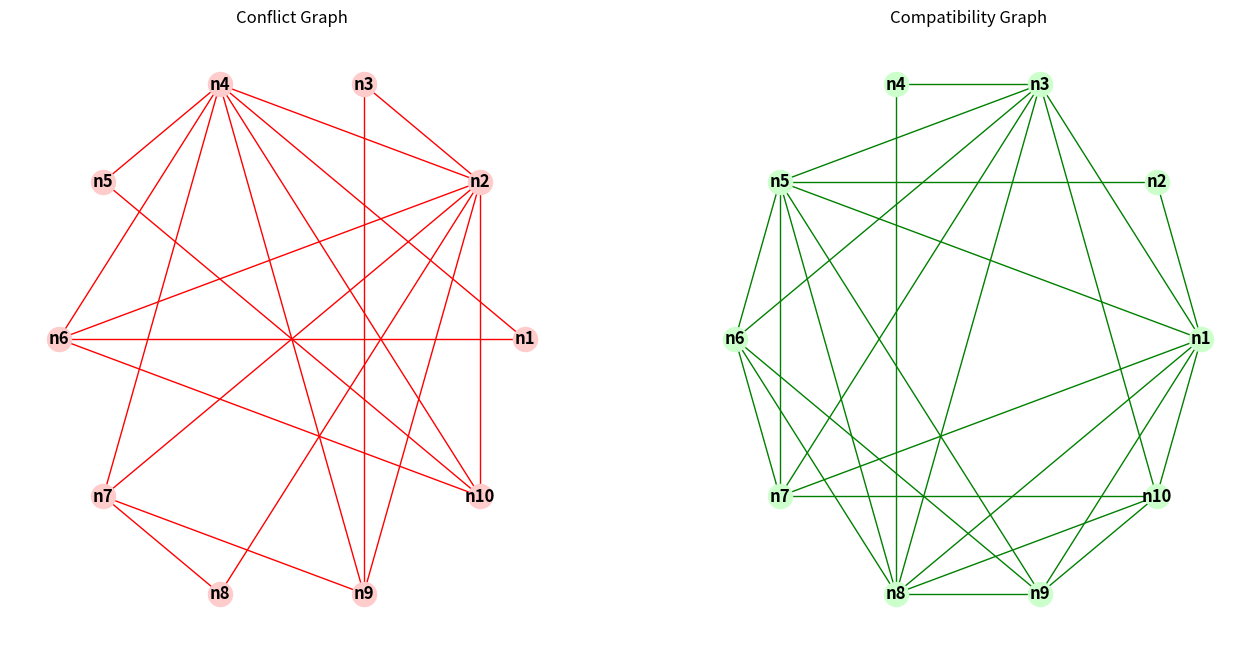
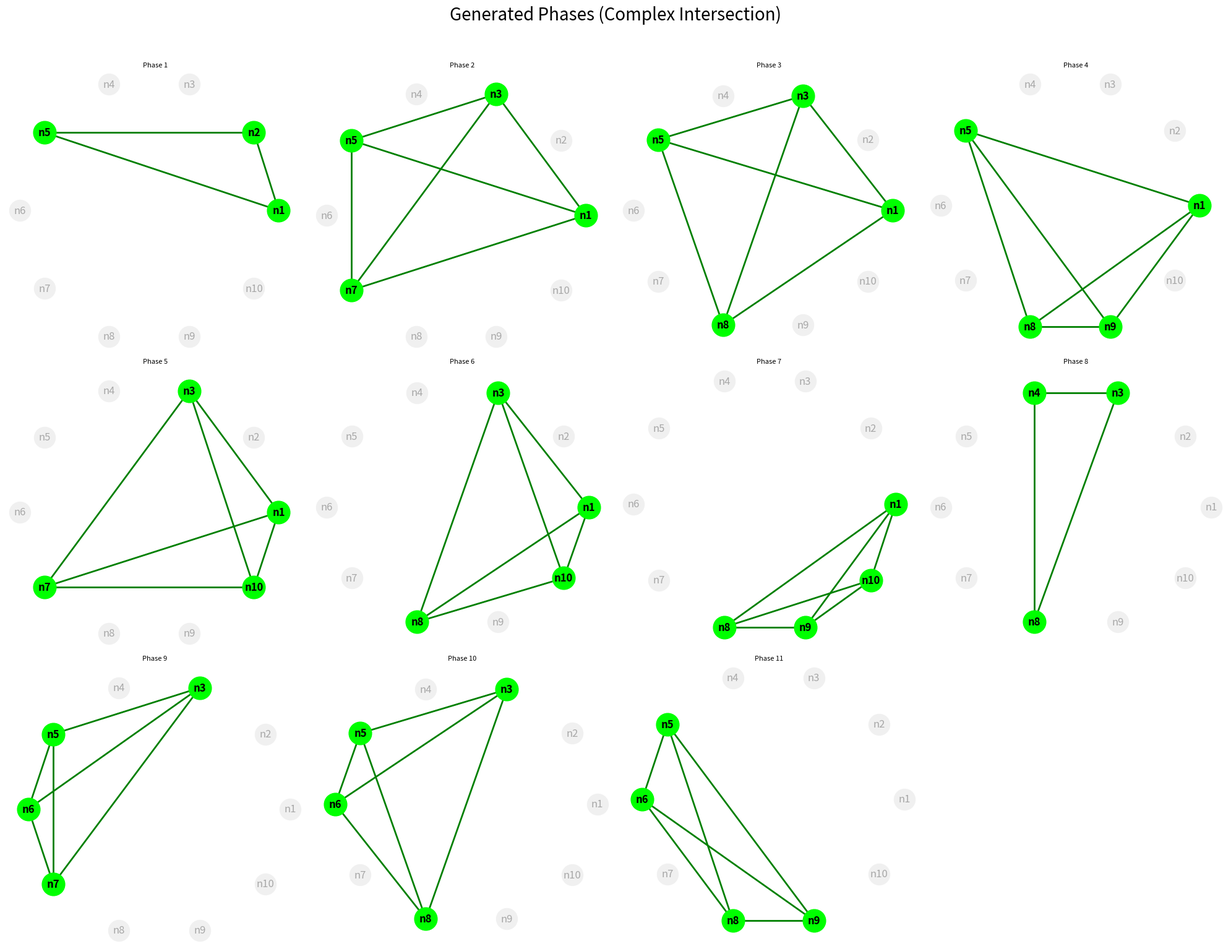
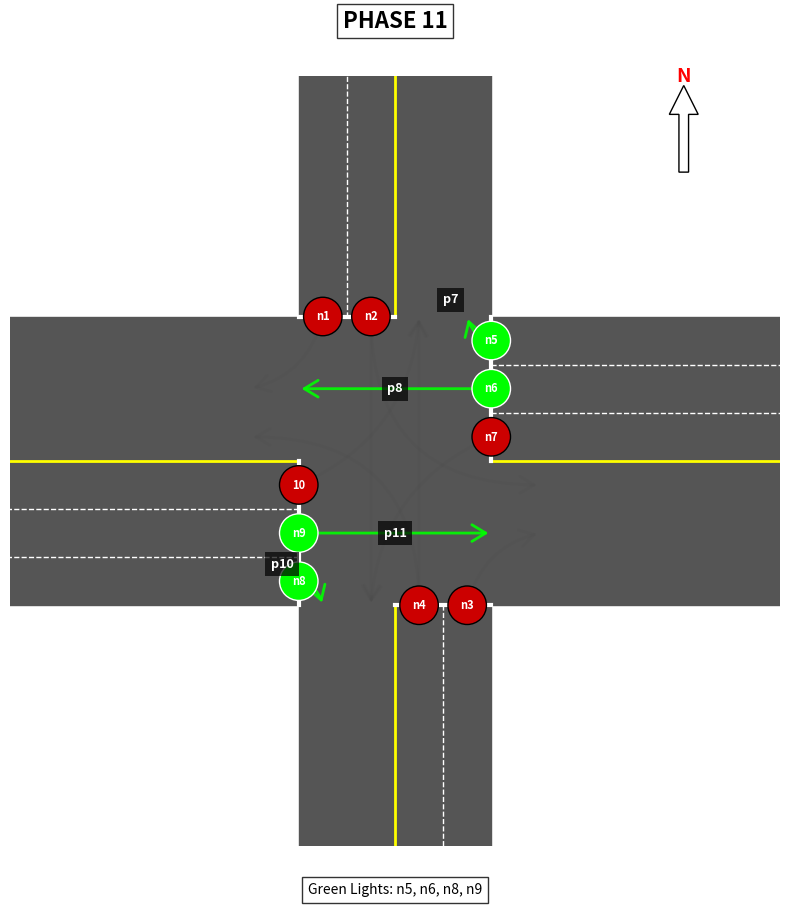

Recreate these plots in Python, in order.
import networkx as nx
import matplotlib.pyplot as plt
import matplotlib.patches as patches
import math
from matplotlib.animation import FuncAnimation
import itertools
import os


class Path:
    def __init__(self, path_id, description):
        self.id = path_id
        self.description = description


class SignalHead:
    def __init__(self, signal_id, paths):
        self.id = signal_id
        self.paths = paths

# calculating phases
def get_phases():

    p1 = Path('p1', 'North Right');
    p2 = Path('p2', 'North Straight');
    p3 = Path('p3', 'North Left')
    p4 = Path('p4', 'South Right');
    p5 = Path('p5', 'South Straight');
    p6 = Path('p6', 'South Left')
    p7 = Path('p7', 'East Right');
    p8 = Path('p8', 'East Straight');
    p9 = Path('p9', 'East Left')
    p10 = Path('p10', 'West Right');
    p11 = Path('p11', 'West Straight');
    p12 = Path('p12', 'West Left')

    all_paths = [p1, p2, p3, p4, p5, p6, p7, p8, p9, p10, p11, p12]

    # every conflict
    path_conflicts = [
        # dik straights 90 degree
        ('p2', 'p8'), ('p2', 'p11'),
        ('p5', 'p8'), ('p5', 'p11'),

        # straight vs left
        ('p2', 'p6'),
        ('p5', 'p3'),
        ('p8', 'p12'),
        ('p11', 'p9'),

        # straight vs left 2
        ('p3', 'p8'), ('p3', 'p11'),
        ('p6', 'p8'), ('p6', 'p11'),
        ('p9', 'p2'), ('p9', 'p5'),
        ('p12', 'p2'), ('p12', 'p5'),

        # left and left
        ('p3', 'p9'), ('p3', 'p12'),
        ('p6', 'p9'), ('p6', 'p12'),

        # right left
        ('p1', 'p6'),
        ('p4', 'p3'),
        ('p7', 'p12'),
        ('p10', 'p9'),

        # going straight vs turning adjustment
        ('p2', 'p10'), ('p8', 'p1'), ('p11', 'p4'), ('p7', 'p5')
    ]
    conflict_set = set(tuple(sorted(pair)) for pair in path_conflicts)

    # all the signal heads
    signal_heads = [
        SignalHead('n1', [p1]), SignalHead('n2', [p2, p3]),
        SignalHead('n3', [p4]), SignalHead('n4', [p5, p6]),
        SignalHead('n5', [p7]), SignalHead('n6', [p8]),
        SignalHead('n7', [p9]), SignalHead('n8', [p10]),
        SignalHead('n9', [p11]), SignalHead('n10', [p12])
    ]


    # Uncomment following and comment above for Case A (Note that animation only works for Case B)
    """ 
    all_paths = [Path(f'p{i}', f'Trajectory {i}') for i in range(1, 15)]

    path_conflicts = [
        # p2
        ('p2', 'p7'), ('p2', 'p9'), ('p2', 'p10'), ('p2', 'p12'),

        # p3
        ('p3', 'p6'), ('p3', 'p10'), ('p3', 'p12'), ('p3', 'p13'),

        # p6
        ('p6', 'p9'), ('p6', 'p12'), ('p6', 'p13'),

        # p7
        ('p7', 'p9'), ('p7', 'p10'), ('p7', 'p13'),

        # p9
        ('p9', 'p13'),

        # p10
        ('p10', 'p12'),
    ]
    conflict_set = set(tuple(sorted(pair)) for pair in path_conflicts)

    signal_heads = []
    for p in all_paths:
        # Create a signal head 'nX' containing path 'pX'
        s_id = p.id.replace('p', 'n')
        signal_heads.append(SignalHead(s_id, [p]))
    """

    # finding cliques
    signal_conflict_pairs = []
    for u, v in itertools.combinations(signal_heads, 2):
        has_conflict = False

        for path_a in u.paths:
            for path_b in v.paths:
                if tuple(sorted((path_a.id, path_b.id))) in conflict_set:
                    has_conflict = True;
                    break
            if has_conflict:
                break

        if has_conflict: signal_conflict_pairs.append((u.id, v.id))

    node_ids = [s.id for s in signal_heads]
    G_compat = nx.complete_graph(node_ids)
    G_compat.remove_edges_from(signal_conflict_pairs)

    G_conflict = nx.Graph()
    G_conflict.add_nodes_from(node_ids)
    G_conflict.add_edges_from(signal_conflict_pairs)

    cliques = list(nx.find_cliques(G_compat))
    cliques.sort(key=lambda c: [int(x[1:]) for x in sorted(c)])

    print(f"Total Phases Found: {len(cliques)}")
    for i, c in enumerate(cliques):
        desc_list = []
        for nid in sorted(c, key=lambda x: int(x[1:])):
            # Find the signal head object
            sh = next(s for s in signal_heads if s.id == nid)
            # Create short text: "n2(N-Str+Left)"
            path_descs = "+".join([p.description.split(' ')[1] for p in sh.paths])
            # e.g. "Straight+Left"

            # Add direction prefix
            direction = sh.paths[0].description.split(' ')[0][0]  # 'N', 'S', 'E', 'W'
            desc_list.append(f"{nid}({direction}-{path_descs})")

        print(f"Phase {i + 1}: {', '.join(desc_list)}")

    pos = nx.circular_layout(G_compat)

    # models graph
    plt.figure(figsize=(16, 8))
    plt.subplot(1, 2, 1)
    nx.draw(G_conflict, pos, with_labels=True, node_color='#ffcccc', edge_color='red', font_weight='bold')
    plt.title("Conflict Graph")
    plt.subplot(1, 2, 2)
    nx.draw(G_compat, pos, with_labels=True, node_color='#ccffcc', edge_color='green', font_weight='bold')
    plt.title("Compatibility Graph")
    plt.savefig('graphs.png')
    plt.close()
    # phases graph
    num_plots = len(cliques)
    cols = 4
    rows = math.ceil(num_plots / cols)
    plt.figure(figsize=(20, 5 * rows))
    plt.suptitle("Generated Phases (Complex Intersection)", fontsize=20, y=1.02)

    for i, clique in enumerate(cliques):
        ax = plt.subplot(rows, cols, i + 1)
        # background
        nx.draw_networkx_nodes(G_compat, pos, node_color='#f0f0f0', node_size=600, ax=ax)
        nx.draw_networkx_labels(G_compat, pos, alpha=0.3, ax=ax)
        # active
        subgraph = G_compat.subgraph(clique)
        nx.draw_networkx_nodes(subgraph, pos, node_color='#00ff00', node_size=700, ax=ax)
        nx.draw_networkx_edges(subgraph, pos, edge_color='green', width=2, ax=ax)
        nx.draw_networkx_labels(subgraph, pos, font_weight='bold', ax=ax)

        # titles
        title_lines = [f"Phase {i + 1}"]
        ax.set_title("\n".join(title_lines), fontsize=8)
        ax.axis('off')

    plt.tight_layout()
    plt.savefig('phases.png')
    plt.close()
    print("Graphs saved.")

    return cliques, signal_heads, all_paths, signal_conflict_pairs, G_compat, node_ids

# draw road and lines
def draw_intersection(ax):
    # background
    ax.set_facecolor('#2E8B57')

    # roads
    rect_ns = patches.Rectangle((-2, -10), 4, 20, color='#555555', zorder=1)
    ax.add_patch(rect_ns)
    rect_ew = patches.Rectangle((-10, -3), 20, 6, color='#555555', zorder=1)
    ax.add_patch(rect_ew)
    rect_int = patches.Rectangle((-2, -3), 4, 6, color='#555555', zorder=1)
    ax.add_patch(rect_int)

    # lane lines
    ax.plot([0, 0], [-10, -3], color='yellow', linewidth=2, zorder=2)
    ax.plot([0, 0], [3, 10], color='yellow', linewidth=2, zorder=2)
    ax.plot([-1, -1], [3, 10], color='white', linestyle='--', linewidth=1, zorder=2)
    ax.plot([1, 1], [-3, -10], color='white', linestyle='--', linewidth=1, zorder=2)

    ax.plot([-10, -2], [0, 0], color='yellow', linewidth=2, zorder=2)
    ax.plot([2, 10], [0, 0], color='yellow', linewidth=2, zorder=2)
    ax.plot([2, 10], [1, 1], color='white', linestyle='--', linewidth=1, zorder=2)
    ax.plot([2, 10], [2, 2], color='white', linestyle='--', linewidth=1, zorder=2)
    ax.plot([-10, -2], [-1, -1], color='white', linestyle='--', linewidth=1, zorder=2)
    ax.plot([-10, -2], [-2, -2], color='white', linestyle='--', linewidth=1, zorder=2)

    # stop lines
    ax.plot([-2, 0], [3, 3], color='white', linewidth=3, zorder=2)
    ax.plot([0, 2], [-3, -3], color='white', linewidth=3, zorder=2)
    ax.plot([2, 2], [0, 3], color='white', linewidth=3, zorder=2)
    ax.plot([-2, -2], [-3, 0], color='white', linewidth=3, zorder=2)

    # north arrow
    ax.arrow(6, 6, 0, 1.2, head_width=0.6, head_length=0.6, fc='white', ec='black', width=0.2, zorder=10)
    ax.text(6, 7.8, "N", ha='center', va='bottom', fontsize=14, fontweight='bold', color='red', zorder=10)

# init traffic lights
def init_signal_lights(ax):
    lights = {}

    def add_light(x, y, label):
        circle = patches.Circle((x, y), 0.4, color='red', zorder=3, ec='black')
        ax.add_patch(circle)
        ax.text(x, y, label, color='white', fontsize=8, ha='center', va='center', fontweight='bold', zorder=4)
        return circle

    lights['n1'] = add_light(-1.5, 3, 'n1')
    lights['n2'] = add_light(-0.5, 3, 'n2')
    lights['n3'] = add_light(1.5, -3, 'n3')
    lights['n4'] = add_light(0.5, -3, 'n4')
    lights['n5'] = add_light(2, 2.5, 'n5')
    lights['n6'] = add_light(2, 1.5, 'n6')
    lights['n7'] = add_light(2, 0.5, 'n7')
    lights['n8'] = add_light(-2, -2.5, 'n8')
    lights['n9'] = add_light(-2, -1.5, 'n9')
    lights['n10'] = add_light(-2, -0.5, '10')

    return lights

# init arrows representing paths
def init_path_arrows(ax):
    arrows = {}
    labels = {}

    def add_arrow(start, end, rad, pid, color='#444444', alpha=0.3):
        # rad means curve
        arrow = patches.FancyArrowPatch(start, end, connectionstyle=f"arc3,rad={rad}",
                                        color=color, alpha=alpha, arrowstyle='->,head_width=0.3,head_length=0.5',
                                        mutation_scale=20, linewidth=2, zorder=2)
        ax.add_patch(arrow)

        # midpoint for label like p1
        mid_x = (start[0] + end[0]) / 2
        mid_y = (start[1] + end[1]) / 2
        # adjustment for curve
        if abs(rad) > 0.1:
            if rad > 0:
                mid_x -= rad * 2; mid_y += rad * 2
            else:
                mid_x += rad * 2; mid_y -= rad * 2

        label = ax.text(mid_x, mid_y, pid, color='white', fontsize=9, fontweight='bold',
                        ha='center', va='center', bbox=dict(facecolor='black', alpha=0.0, edgecolor='none'), zorder=5)
        return arrow, label

    # NORTH
    arrows['p1'], labels['p1'] = add_arrow((-1.5, 3), (-3, 1.5), -0.3, 'p1')
    arrows['p2'], labels['p2'] = add_arrow((-0.5, 3), (-0.5, -3), 0, 'p2')
    arrows['p3'], labels['p3'] = add_arrow((-0.5, 3), (3, -0.5), 0.5, 'p3')

    # SOUTH
    arrows['p4'], labels['p4'] = add_arrow((1.5, -3), (3, -1.5), -0.3, 'p4')
    arrows['p5'], labels['p5'] = add_arrow((0.5, -3), (0.5, 3), 0, 'p5')
    arrows['p6'], labels['p6'] = add_arrow((0.5, -3), (-3, 0.5), 0.5, 'p6')

    # EAST
    arrows['p7'], labels['p7'] = add_arrow((2, 2.5), (1.5, 3), -0.3, 'p7')
    arrows['p8'], labels['p8'] = add_arrow((2, 1.5), (-2, 1.5), 0, 'p8')
    arrows['p9'], labels['p9'] = add_arrow((2, 0.5), (-0.5, -3), 0.3, 'p9')

    # WEST
    arrows['p10'], labels['p10'] = add_arrow((-2, -2.5), (-1.5, -3), -0.3, 'p10')
    arrows['p11'], labels['p11'] = add_arrow((-2, -1.5), (2, -1.5), 0, 'p11')
    arrows['p12'], labels['p12'] = add_arrow((-2, -0.5), (0.5, 3), 0.3, 'p12')

    return arrows, labels


def visualize_phases(cliques, signal_heads, all_paths):
    #cliques, signal_heads, all_paths, _, _, _ = get_phases()

    # setting up
    fig, ax = plt.subplots(figsize=(10, 10))
    ax.set_aspect('equal')
    ax.set_xlim(-8, 8)
    ax.set_ylim(-8, 8)
    ax.axis('off')

    # drawing
    draw_intersection(ax)
    lights = init_signal_lights(ax)
    path_arrows, path_labels = init_path_arrows(ax)

    title_text = ax.text(0, 9, "", ha='center', fontsize=16, fontweight='bold',
                         bbox=dict(facecolor='white', alpha=0.8, edgecolor='black'))

    desc_text = ax.text(0, -9, "", ha='center', fontsize=10,
                        bbox=dict(facecolor='white', alpha=0.8))

    # animation
    def update(frame):
        phase_idx = frame % len(cliques)
        current_clique = cliques[phase_idx]

        # finding active paths
        active_paths = []
        for nid in current_clique:
            # get signal object for its paths
            sh = next((s for s in signal_heads if s.id == nid), None)
            if sh:
                for p in sh.paths:
                    active_paths.append(p.id)

        # reset
        for nid, circle in lights.items():
            circle.set_color('#cc0000')
            circle.set_edgecolor('black')

        for pid, arrow in path_arrows.items():
            arrow.set_color('#444444')
            arrow.set_alpha(0.1)  # when inactive

        for pid, label in path_labels.items():
            label.set_visible(False)  # when inactive

        # active lights and paths t green
        active_desc = []
        for nid in current_clique:
            if nid in lights:
                lights[nid].set_color('#00ff00')
                lights[nid].set_edgecolor('white')
                active_desc.append(nid)

        for pid in active_paths:
            if pid in path_arrows:
                path_arrows[pid].set_color('#00ff00')
                path_arrows[pid].set_alpha(0.9)
            if pid in path_labels:
                path_labels[pid].set_visible(True)
                path_labels[pid].set_bbox(dict(facecolor='black', alpha=0.7, edgecolor='none'))

        title_text.set_text(f"PHASE {phase_idx + 1}")
        desc_text.set_text(f"Green Lights: {', '.join(sorted(active_desc))}")

        return list(lights.values()) + list(path_arrows.values())

    output_dir = "phases_illustrated"
    if not os.path.exists(output_dir):
        os.makedirs(output_dir)

    print(f"Saving {len(cliques)} phase images to '{output_dir}/'...")
    for i in range(len(cliques)):
        update(i)
        filename = os.path.join(output_dir, f"phase_{i + 1}.png")
        fig.savefig(filename, bbox_inches='tight', dpi=100)
        print(f"Saved {filename}")

    # animation
    ani = FuncAnimation(fig, update, frames=len(cliques), interval=2000, repeat=True)

    plt.show()


def run_safety_check(cliques, conflict_pairs):
    print("\nSafety verification...")
    conflict_set = set(tuple(sorted(p)) for p in conflict_pairs)

    all_safe = True
    for i, phase in enumerate(cliques):
        # checking every pair of lights in this phase
        for a, b in itertools.combinations(phase, 2):
            if tuple(sorted((a, b))) in conflict_set:
                print(f"  FAILED: Phase {i + 1} has a conflict between {a} and {b}!")
                all_safe = False

    if all_safe:
        print("PASSED: No generated phase contains conflicting signals.")
    else:
        print("Conflicts detected.")
    return all_safe


def run_maximality_check(cliques, G_compat, all_nodes):
    print("\nMaximality verification...")

    all_maximal = True
    for i, phase in enumerate(cliques):
        current_nodes = set(phase)
        outside_nodes = set(all_nodes) - current_nodes

        # tries to find a node from outside that could be added safely
        for candidate in outside_nodes:
            # checking if candidate is connected to all current nodes in compatibility graph
            is_compatible_with_all = True
            for member in phase:
                if not G_compat.has_edge(candidate, member):
                    is_compatible_with_all = False
                    break

            if is_compatible_with_all:
                print(f"FAILED: Phase {i + 1} {phase} is NOT maximal.")
                print(f"Could have added '{candidate}' but didn't.")
                all_maximal = False
                break

    if all_maximal:
        print("PASSED: All phases are maximal cliques.")
    else:
        print("FAILED: Some phases are not maximal.")
    return all_maximal


if __name__ == "__main__":
    print("Generation...")
    cliques, signal_heads, all_paths, conflict_pairs, G_compat, all_nodes = get_phases()

    print("\nValidation")
    is_safe = run_safety_check(cliques, conflict_pairs)
    is_maximal = run_maximality_check(cliques, G_compat, all_nodes)

    if is_safe and is_maximal:
        print("\nSystem is validated.")
        print("\nVisualization...")
        visualize_phases(cliques, signal_heads, all_paths)
    else:
        print("\nSystem validation failed.")
